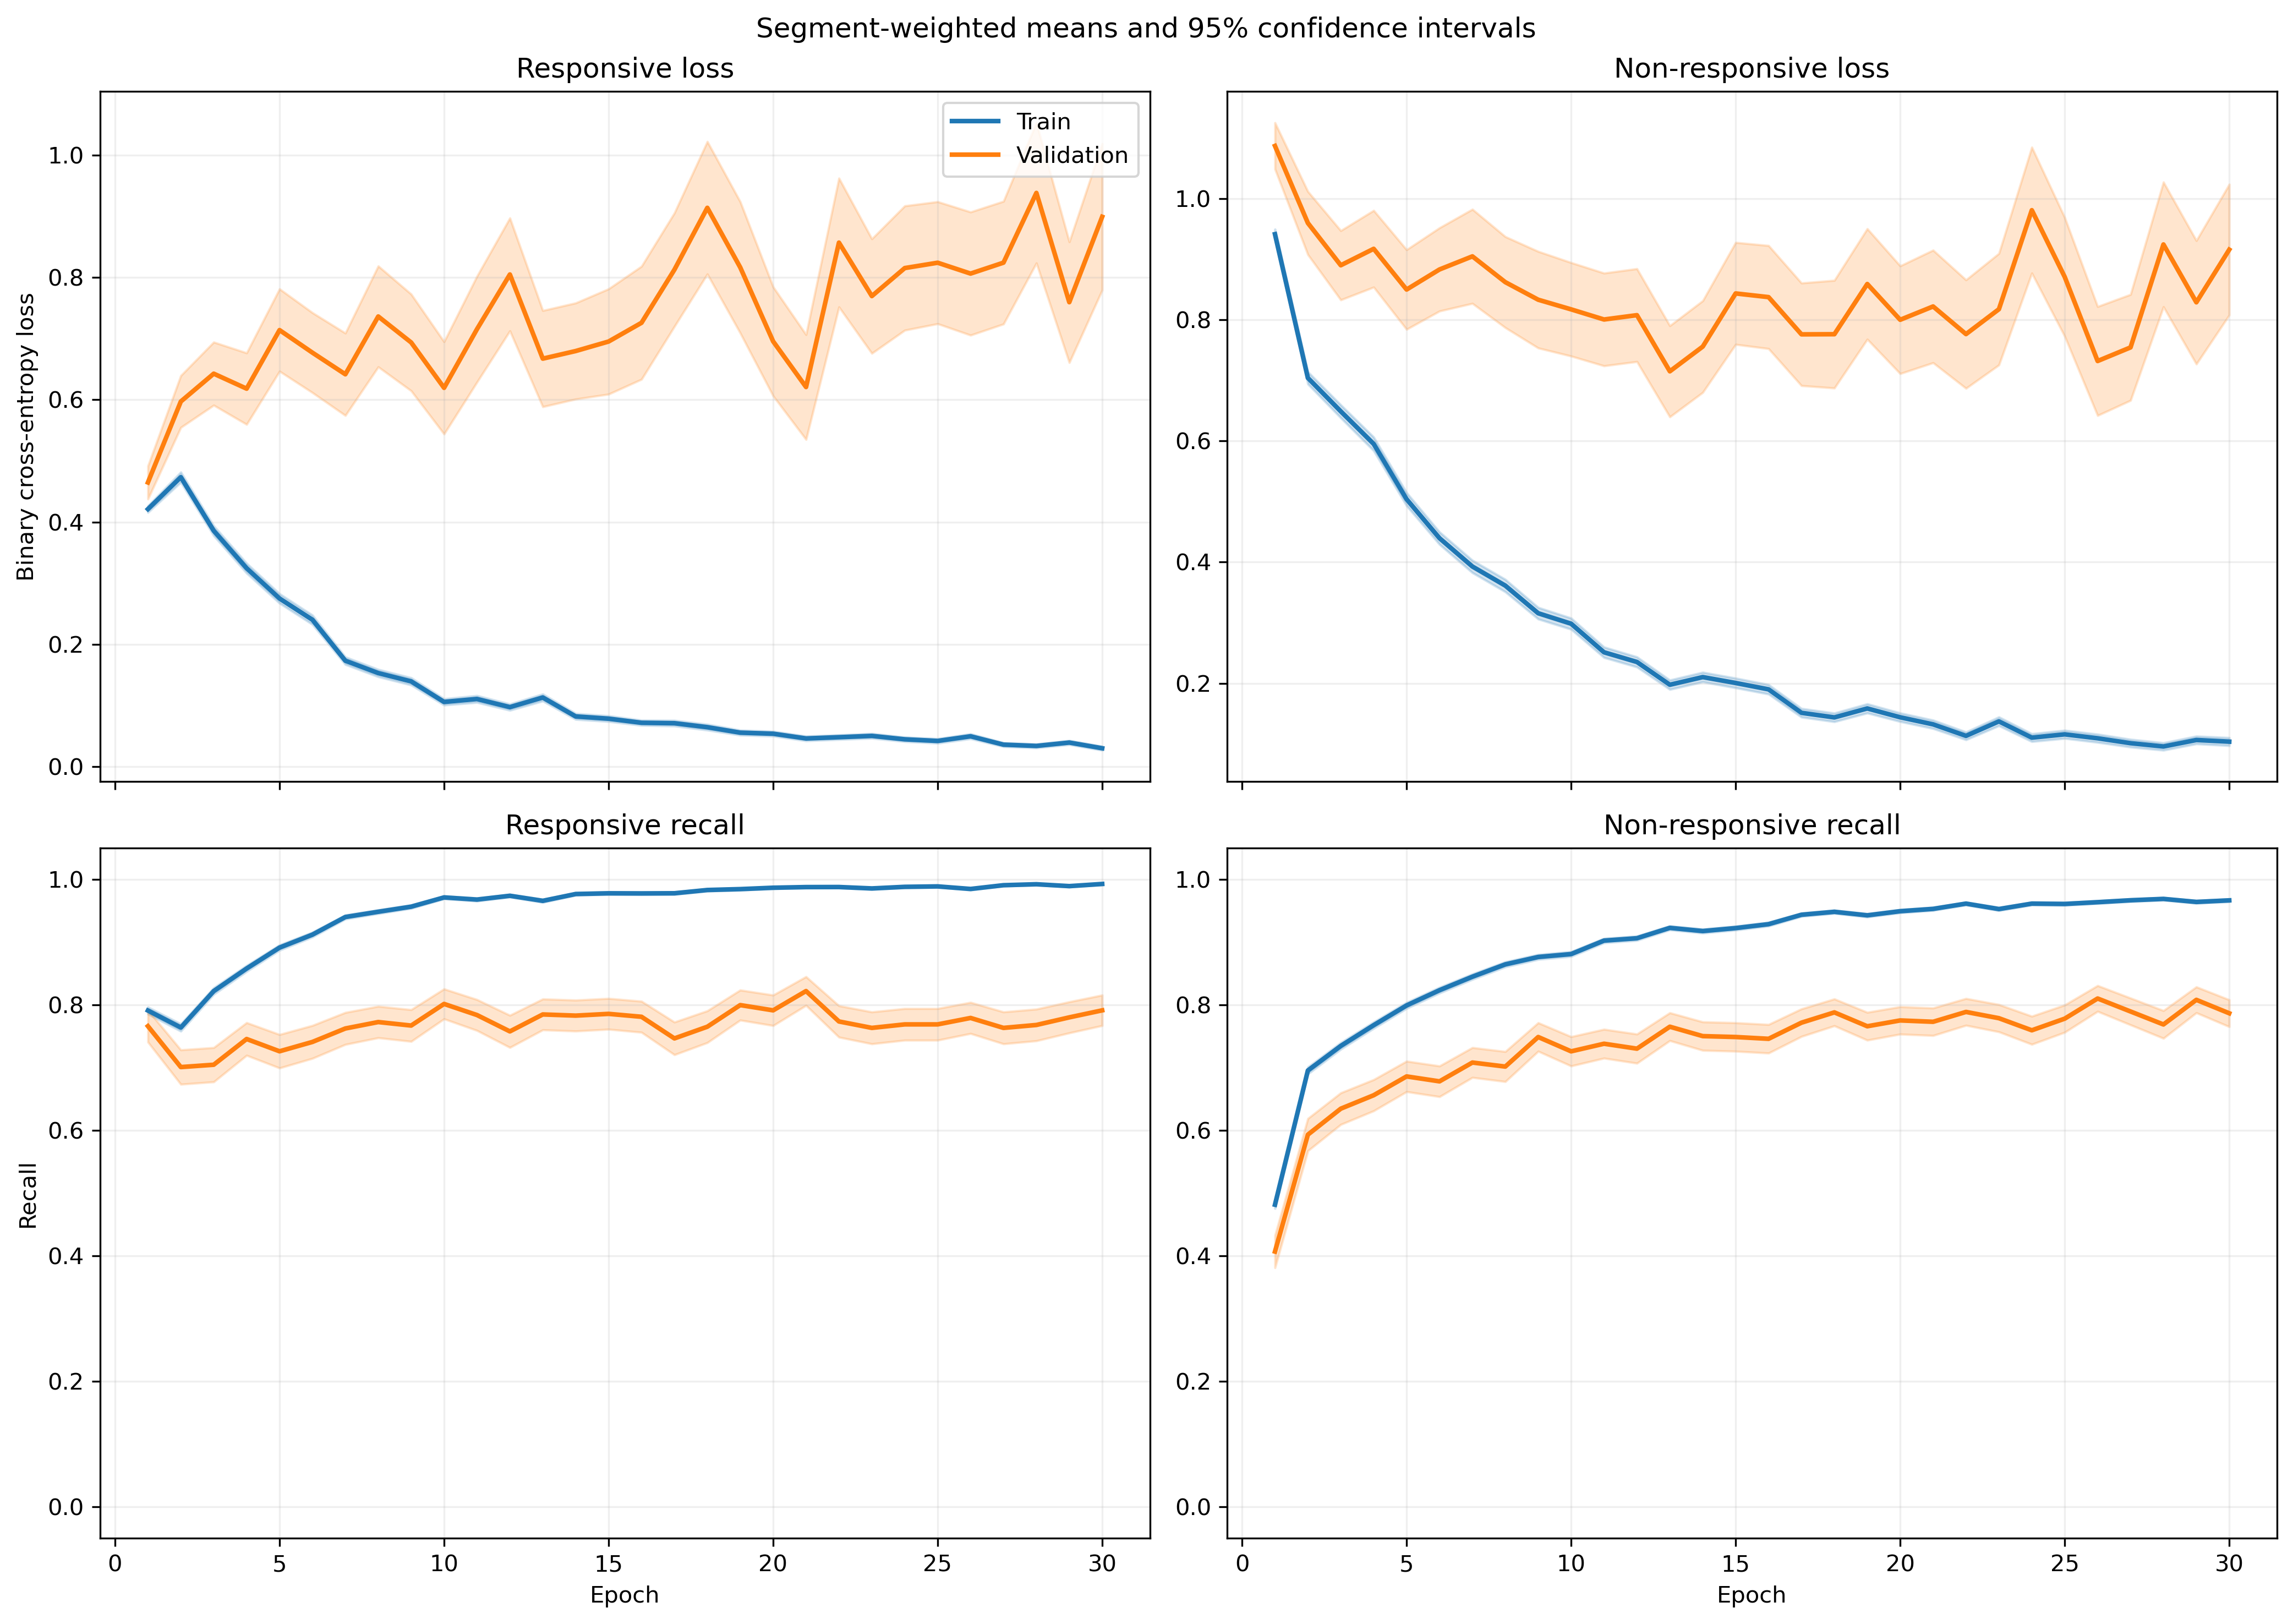

The file beside this chart, header and first rows:
fold, epoch, split, r_loss, r_loss_count, r_loss_sum, r_loss_sum_sq, r_recall, r_recall_count, r_recall_sum, r_recall_sum_sq, nr_loss, nr_loss_count, nr_loss_sum, nr_loss_sum_sq, nr_recall, nr_recall_count, nr_recall_sum, nr_recall_sum_sq
1, 1, train, 0.4455, 1063, 473.6, 395.1, 0.7855, 1063, 835.0, 835.0, 0.8729, 1401, 1223, 1670, 0.5218, 1401, 731.0, 731.0
1, 1, validation, 0.1206, 10, 1.206, 0.1935, 1.0, 10, 10.0, 10.0, , 0, 0.0, 0.0, , 0, 0.0, 0.0
1, 2, train, 0.5009, 1063, 532.5, 798.9, 0.7658, 1063, 814.0, 814.0, 0.6294, 1401, 881.8, 1588, 0.7238, 1401, 1014, 1014
1, 2, validation, 0.08416, 10, 0.8416, 0.09738, 1.0, 10, 10.0, 10.0, , 0, 0.0, 0.0, , 0, 0.0, 0.0
1, 3, train, 0.28, 1063, 297.6, 319.6, 0.8805, 1063, 936.0, 936.0, 0.7258, 1401, 1017, 1872, 0.6759, 1401, 947.0, 947.0
1, 3, validation, 0.05879, 10, 0.5879, 0.04624, 1.0, 10, 10.0, 10.0, , 0, 0.0, 0.0, , 0, 0.0, 0.0
1, 4, train, 0.2143, 1063, 227.8, 209.8, 0.905, 1063, 962.0, 962.0, 0.6952, 1401, 974, 1987, 0.7181, 1401, 1006, 1006
1, 4, validation, 0.04818, 10, 0.4818, 0.03338, 1.0, 10, 10.0, 10.0, , 0, 0.0, 0.0, , 0, 0.0, 0.0
1, 5, train, 0.1984, 1063, 210.9, 168.6, 0.9276, 1063, 986.0, 986.0, 0.5482, 1401, 768, 1392, 0.753, 1401, 1055, 1055
1, 5, validation, 0.066, 10, 0.66, 0.08186, 1.0, 10, 10.0, 10.0, , 0, 0.0, 0.0, , 0, 0.0, 0.0
1, 6, train, 0.2889, 1063, 307.1, 427.2, 0.8918, 1063, 948.0, 948.0, 0.3678, 1401, 515.4, 1045, 0.8544, 1401, 1197, 1197
1, 6, validation, 0.03637, 10, 0.3637, 0.02118, 1.0, 10, 10.0, 10.0, , 0, 0.0, 0.0, , 0, 0.0, 0.0
1, 7, train, 0.137, 1063, 145.6, 137.3, 0.9671, 1063, 1028, 1028, 0.3636, 1401, 509.4, 966, 0.8266, 1401, 1158, 1158
1, 7, validation, 0.03615, 10, 0.3615, 0.01555, 1.0, 10, 10.0, 10.0, , 0, 0.0, 0.0, , 0, 0.0, 0.0
1, 8, train, 0.1616, 1063, 171.8, 273.4, 0.9492, 1063, 1009, 1009, 0.3335, 1401, 467.3, 1052, 0.8637, 1401, 1210, 1210
1, 8, validation, 0.01818, 10, 0.1818, 0.005037, 1.0, 10, 10.0, 10.0, , 0, 0.0, 0.0, , 0, 0.0, 0.0
1, 9, train, 0.09024, 1063, 95.92, 101.3, 0.9812, 1063, 1043, 1043, 0.2822, 1401, 395.4, 880.5, 0.8837, 1401, 1238, 1238
1, 9, validation, 0.02261, 10, 0.2261, 0.00769, 1.0, 10, 10.0, 10.0, , 0, 0.0, 0.0, , 0, 0.0, 0.0
1, 10, train, 0.09261, 1063, 98.44, 117.1, 0.9755, 1063, 1037, 1037, 0.3364, 1401, 471.3, 999.1, 0.8572, 1401, 1201, 1201
1, 10, validation, 0.01068, 10, 0.1068, 0.001899, 1.0, 10, 10.0, 10.0, , 0, 0.0, 0.0, , 0, 0.0, 0.0
1, 11, train, 0.04762, 1063, 50.62, 83.01, 0.9906, 1063, 1053, 1053, 0.2959, 1401, 414.6, 1054, 0.8844, 1401, 1239, 1239
1, 11, validation, 0.007618, 10, 0.07618, 0.0008688, 1.0, 10, 10.0, 10.0, , 0, 0.0, 0.0, , 0, 0.0, 0.0
1, 12, train, 0.09442, 1063, 100.4, 145.7, 0.9708, 1063, 1032, 1032, 0.1679, 1401, 235.3, 524, 0.9329, 1401, 1307, 1307
1, 12, validation, 0.007488, 10, 0.07488, 0.001215, 1.0, 10, 10.0, 10.0, , 0, 0.0, 0.0, , 0, 0.0, 0.0
1, 13, train, 0.07967, 1063, 84.69, 124.5, 0.9727, 1063, 1034, 1034, 0.1596, 1401, 223.6, 598.3, 0.9479, 1401, 1328, 1328
1, 13, validation, 0.004957, 10, 0.04957, 0.0004503, 1.0, 10, 10.0, 10.0, , 0, 0.0, 0.0, , 0, 0.0, 0.0
1, 14, train, 0.06394, 1063, 67.96, 94.07, 0.9802, 1063, 1042, 1042, 0.2285, 1401, 320.1, 827.6, 0.9186, 1401, 1287, 1287
1, 14, validation, 0.009782, 10, 0.09782, 0.004822, 1.0, 10, 10.0, 10.0, , 0, 0.0, 0.0, , 0, 0.0, 0.0
1, 15, train, 0.0982, 1063, 104.4, 170.5, 0.9671, 1063, 1028, 1028, 0.1425, 1401, 199.7, 511.6, 0.9465, 1401, 1326, 1326
1, 15, validation, 0.004465, 10, 0.04465, 0.0004552, 1.0, 10, 10.0, 10.0, , 0, 0.0, 0.0, , 0, 0.0, 0.0
1, 16, train, 0.2264, 1063, 240.7, 371.3, 0.9003, 1063, 957.0, 957.0, 0.1708, 1401, 239.4, 426.3, 0.9329, 1401, 1307, 1307
1, 16, validation, 0.01881, 10, 0.1881, 0.007633, 1.0, 10, 10.0, 10.0, , 0, 0.0, 0.0, , 0, 0.0, 0.0
1, 17, train, 0.04948, 1063, 52.59, 101.7, 0.9859, 1063, 1048, 1048, 0.1408, 1401, 197.2, 581.3, 0.9529, 1401, 1335, 1335
1, 17, validation, 0.002416, 10, 0.02416, 0.000107, 1.0, 10, 10.0, 10.0, , 0, 0.0, 0.0, , 0, 0.0, 0.0
1, 18, train, 0.0206, 1063, 21.9, 24.64, 0.9981, 1063, 1061, 1061, 0.2609, 1401, 365.6, 963.1, 0.9072, 1401, 1271, 1271
1, 18, validation, 0.003598, 10, 0.03598, 0.0003112, 1.0, 10, 10.0, 10.0, , 0, 0.0, 0.0, , 0, 0.0, 0.0
1, 19, train, 0.05352, 1063, 56.89, 108.2, 0.9849, 1063, 1047, 1047, 0.113, 1401, 158.3, 503.1, 0.9622, 1401, 1348, 1348
1, 19, validation, 0.002828, 10, 0.02828, 0.000115, 1.0, 10, 10.0, 10.0, , 0, 0.0, 0.0, , 0, 0.0, 0.0
1, 20, train, 0.05659, 1063, 60.15, 59.18, 0.984, 1063, 1046, 1046, 0.164, 1401, 229.7, 452.8, 0.9415, 1401, 1319, 1319
1, 20, validation, 0.01658, 10, 0.1658, 0.006128, 1.0, 10, 10.0, 10.0, , 0, 0.0, 0.0, , 0, 0.0, 0.0
1, 21, train, 0.03197, 1063, 33.99, 75.58, 0.9934, 1063, 1056, 1056, 0.1393, 1401, 195.2, 627.5, 0.96, 1401, 1345, 1345
1, 21, validation, 0.003356, 10, 0.03356, 0.0003188, 1.0, 10, 10.0, 10.0, , 0, 0.0, 0.0, , 0, 0.0, 0.0
1, 22, train, 0.02324, 1063, 24.7, 59.79, 0.9953, 1063, 1058, 1058, 0.1882, 1401, 263.7, 801.7, 0.9379, 1401, 1314, 1314
1, 22, validation, 0.003098, 10, 0.03098, 0.0002717, 1.0, 10, 10.0, 10.0, , 0, 0.0, 0.0, , 0, 0.0, 0.0
1, 23, train, 0.0231, 1063, 24.55, 68.29, 0.9972, 1063, 1060, 1060, 0.1285, 1401, 180, 505, 0.9579, 1401, 1342, 1342
1, 23, validation, 0.004363, 10, 0.04363, 0.0003167, 1.0, 10, 10.0, 10.0, , 0, 0.0, 0.0, , 0, 0.0, 0.0
1, 24, train, 0.02491, 1063, 26.48, 83.08, 0.9962, 1063, 1059, 1059, 0.1138, 1401, 159.4, 590, 0.9672, 1401, 1355, 1355
1, 24, validation, 0.002542, 10, 0.02542, 0.0001708, 1.0, 10, 10.0, 10.0, , 0, 0.0, 0.0, , 0, 0.0, 0.0
1, 25, train, 0.08642, 1063, 91.86, 188.6, 0.9765, 1063, 1038, 1038, 0.04296, 1401, 60.19, 153.6, 0.9893, 1401, 1386, 1386
1, 25, validation, 0.01045, 10, 0.1045, 0.002413, 1.0, 10, 10.0, 10.0, , 0, 0.0, 0.0, , 0, 0.0, 0.0
1, 26, train, 0.02126, 1063, 22.6, 76.23, 0.9972, 1063, 1060, 1060, 0.2007, 1401, 281.2, 1018, 0.9358, 1401, 1311, 1311
1, 26, validation, 0.002344, 10, 0.02344, 0.000154, 1.0, 10, 10.0, 10.0, , 0, 0.0, 0.0, , 0, 0.0, 0.0
1, 27, train, 0.0354, 1063, 37.63, 71.15, 0.9915, 1063, 1054, 1054, 0.08903, 1401, 124.7, 312.5, 0.9729, 1401, 1363, 1363
1, 27, validation, 0.004067, 10, 0.04067, 0.0005743, 1.0, 10, 10.0, 10.0, , 0, 0.0, 0.0, , 0, 0.0, 0.0
1, 28, train, 0.01523, 1063, 16.19, 16.35, 0.9981, 1063, 1061, 1061, 0.0724, 1401, 101.4, 221.9, 0.9757, 1401, 1367, 1367
1, 28, validation, 0.003282, 10, 0.03282, 0.0002485, 1.0, 10, 10.0, 10.0, , 0, 0.0, 0.0, , 0, 0.0, 0.0
1, 29, train, 0.042, 1063, 44.64, 47.61, 0.9887, 1063, 1051, 1051, 0.0829, 1401, 116.1, 194.3, 0.9707, 1401, 1360, 1360
1, 29, validation, 0.01281, 10, 0.1281, 0.007546, 1.0, 10, 10.0, 10.0, , 0, 0.0, 0.0, , 0, 0.0, 0.0
1, 30, train, 0.02667, 1063, 28.35, 25.94, 0.9944, 1063, 1057, 1057, 0.06764, 1401, 94.77, 165.6, 0.9772, 1401, 1369, 1369
1, 30, validation, 0.01105, 10, 0.1105, 0.003126, 1.0, 10, 10.0, 10.0, , 0, 0.0, 0.0, , 0, 0.0, 0.0
... 1,140 more rows
